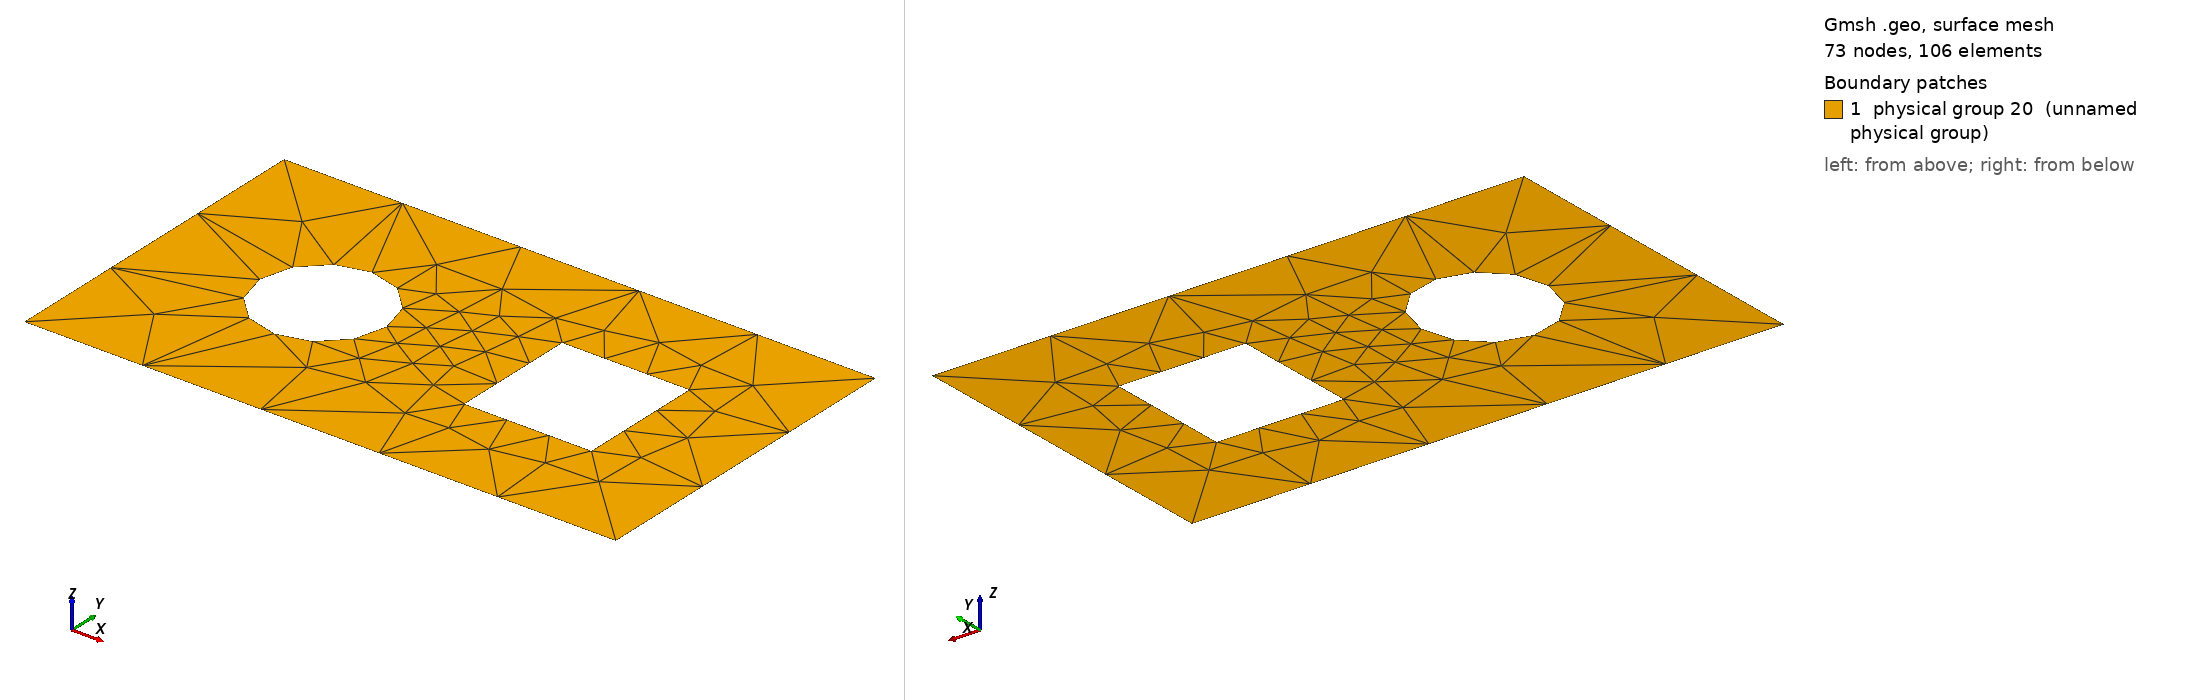

Gmsh geometry script, surface-meshed: 73 nodes, 106 surface elements. Boundary patches (legend numbers): 1 physical group 20 (unnamed physical group). Left view from above one corner, right view from below the opposite corner. Legend entries are the model's physical surfaces. The drawing asked Gmsh for element sizes between 1% and 20% of the model's largest extent; the script's own settings can give other sizes.

=== circle_and_square_in_rectangle_res1.geo (drawn) ===
res = 0.3;
resc = 0.1;
ress = 0.1;
R = 0.15;
d = 0.3;
H = 0.4;
W = 0.7;
Point(1) = {-W, -H, 0, res};
Point(2) = {-W, H, 0, res};
Point(3) = {W, H, 0, res};
Point(4) = {W, -H, 0, res};
Point(5) = {-d, 0, 0, resc};
Point(6) = {-d-R, 0, 0, resc};
Point(7) = {-d+R, 0, 0, resc};
Point(8) = {-d, R, 0, resc};
Point(9) = {-d, -R, 0, resc};
Point(10) = {d-R, -R, 0, ress};
Point(11) = {d+R, -R, 0, ress};
Point(12) = {d+R, R, 0, ress};
Point(13) = {d-R, R, 0, ress};
Line(1) = {2, 1};
Line(2) = {1, 4};
Line(3) = {4, 3};
Line(4) = {3, 2};
Line(5) = {13, 10};
Line(6) = {10, 11};
Line(7) = {11, 12};
Line(8) = {12, 13};
Circle(9) = {6, 5, 9};
Circle(10) = {9, 5, 7};
Circle(11) = {7, 5, 8};
Circle(12) = {8, 5, 6};
Line Loop(13) = {1, 2, 3, 4};
Line Loop(14) = {12, 9, 10, 11};
Line Loop(15) = {5, 6, 7, 8};
Plane Surface(16) = {13, 14, 15};
Physical Line(17) = {1, 4, 3, 2};
Physical Line(18) = {9, 12, 11, 10};
Physical Line(19) = {5, 8, 7, 6};
Physical Surface(20) = {16};
